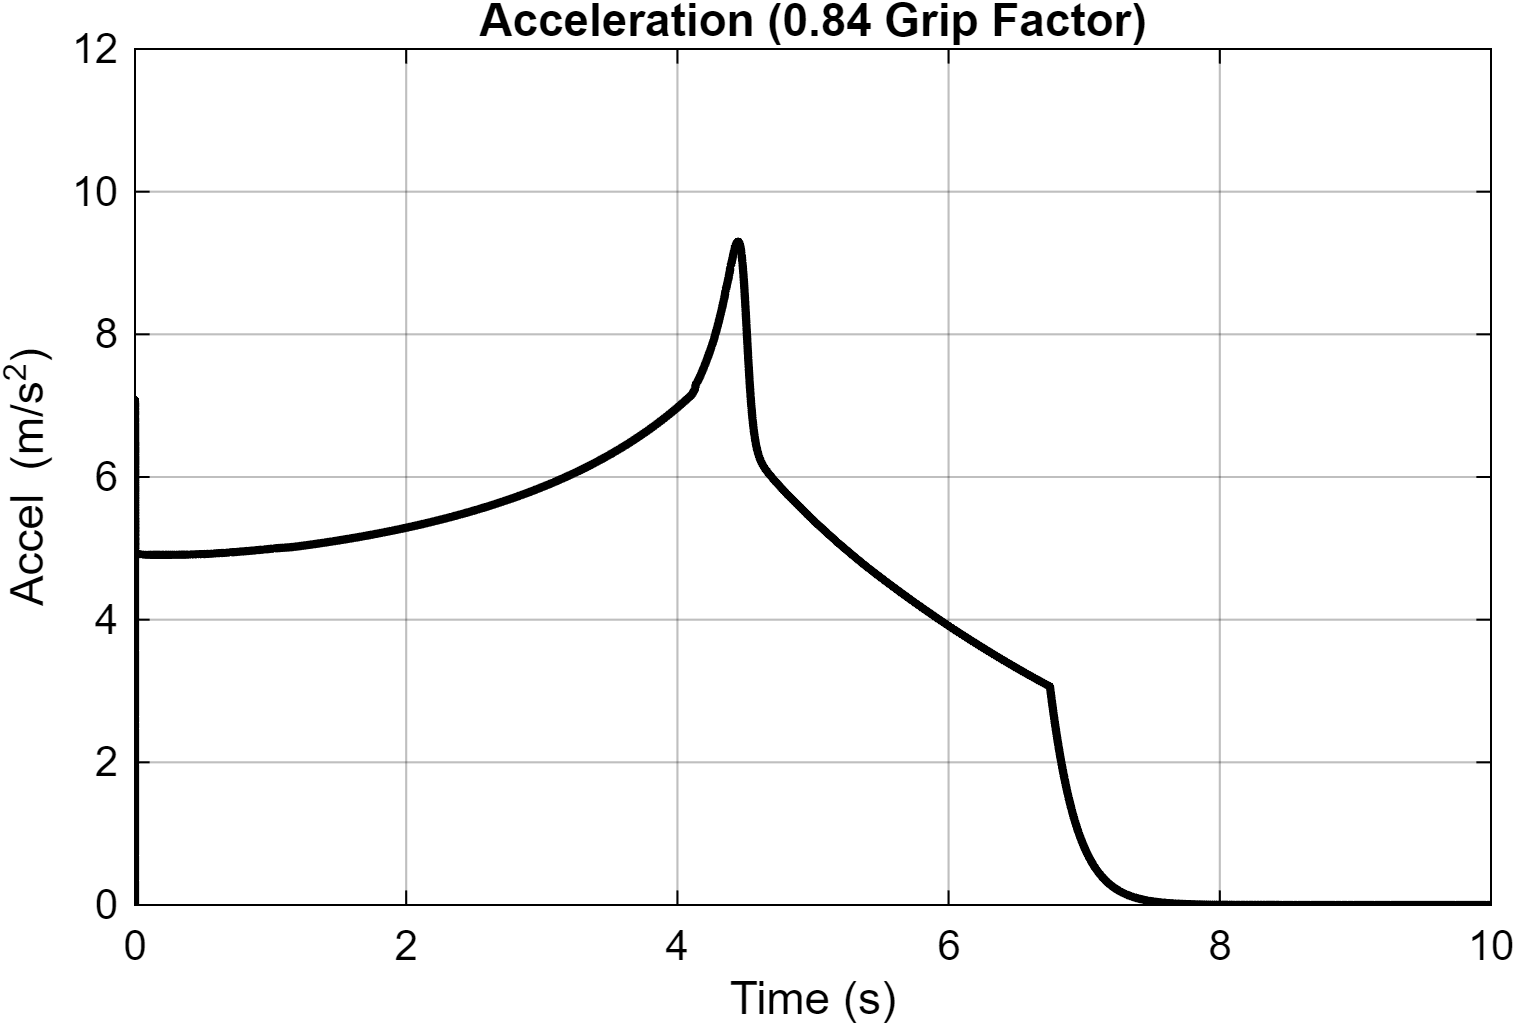

The table this chart was drawn from, first rows:
Time_s, Acceleration_mps2
0, -2.14338455293373e-11
5.6691999554816e-30, -0.09417
6.81617413467732e-09, -0.09326
4.08970448080639e-08, -0.0902
2.11301398174997e-07, -0.07489
8.546747819125e-07, -0.0173
1.50014874126267e-06, 0.04021
2.1469507941085e-06, 0.09769
2.79475483826294e-06, 0.1551
3.47802459533756e-06, 0.2154
4.19250657591331e-06, 0.2782
4.93511128521215e-06, 0.3432
5.70347077689683e-06, 0.4101
6.49576259137992e-06, 0.4788
7.31057427141244e-06, 0.549
8.14679269693988e-06, 0.6207
9.00354720606548e-06, 0.6936
9.88016252257925e-06, 0.7677
1.07761149772353e-05, 0.8429
1.16910169106541e-05, 0.919
1.26245914303415e-05, 0.9961
1.3576658787922e-05, 1.074
1.45471263872052e-05, 1.153
1.55359775575076e-05, 1.232
1.65432627416972e-05, 1.312
1.75690975953121e-05, 1.393
1.86136555316386e-05, 1.474
1.96771660960097e-05, 1.555
2.07599098429904e-05, 1.637
2.18622176347263e-05, 1.72
2.29844716240797e-05, 1.803
2.41271004470689e-05, 1.886
2.52905806217559e-05, 1.969
2.64754377815264e-05, 2.053
2.76822437071795e-05, 2.137
2.89116227362658e-05, 2.221
3.0164248066805e-05, 2.305
3.14408461325488e-05, 2.389
3.27421981243487e-05, 2.474
3.4069143872946e-05, 2.558
3.54225831198596e-05, 2.642
3.68034812557935e-05, 2.727
3.821287183035e-05, 2.811
3.96518632967261e-05, 2.896
4.11216450098857e-05, 2.98
4.26234925752258e-05, 3.065
4.41587778924923e-05, 3.149
4.57289774524392e-05, 3.233
4.73356814886104e-05, 3.317
4.89806102871369e-05, 3.401
5.06656241405687e-05, 3.484
5.23927462790358e-05, 3.568
5.41641794653757e-05, 3.651
5.59823329074652e-05, 3.734
5.78498510784751e-05, 3.817
5.97696513177274e-05, 3.9
6.17449707574687e-05, 3.982
6.37794205558311e-05, 4.065
6.5839875444383e-05, 4.146
6.79232245835072e-05, 4.225
... 2,123 more rows
